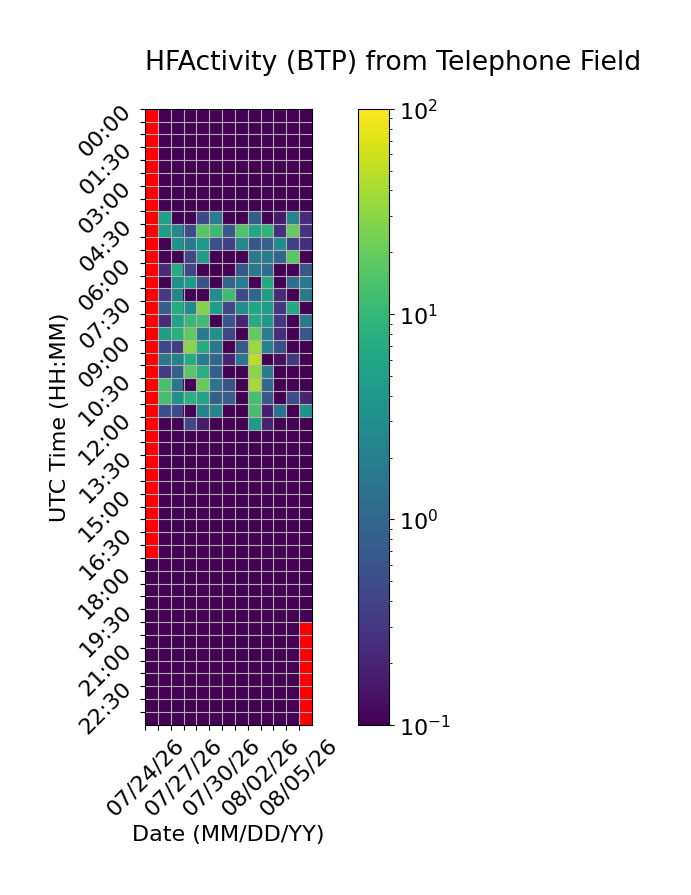

Values plotted in this chart, from the file beside it:
Time (UTC), 07/24/26, 07/25/26, 07/26/26, 07/27/26, 07/28/26, 07/29/26, 07/30/26, 07/31/26, 08/01/26, 08/02/26, 08/03/26, 08/04/26, 08/05/26
00:00, , 0.0, 0.0, 0.0, 0.0, 0.0, 0.0, 0.0, 0.0, 0.0, 0.0, 0.0, 0.0
00:30, , 0.0, 0.0, 0.0, 0.0, 0.0, 0.0, 0.0, 0.0, 0.0, 0.0, 0.0, 0.0
01:00, , 0.0, 0.0, 0.0, 0.0, 0.0, 0.0, 0.0, 0.0, 0.0, 0.0, 0.0, 0.0
01:30, , 0.0, 0.0, 0.0, 0.0, 0.0, 0.0, 0.0, 0.0, 0.0, 0.0, 0.0, 0.0
02:00, , 0.0, 0.0, 0.0, 0.0, 0.0, 0.0, 0.0, 0.0, 0.0, 0.0, 0.0, 0.0
02:30, , 0.0, 0.0, 0.0, 0.0, 0.0, 0.0, 0.0, 0.0, 0.0, 0.0, 0.0, 0.0
03:00, , 0.0, 0.0, 0.0, 0.0, 0.0, 0.0, 0.0, 0.0, 0.0, 0.0, 0.0, 0.0
03:30, , 0.0, 0.0, 0.0, 0.0, 0.0, 0.0, 0.0, 0.0, 0.0, 0.0, 0.0, 0.0
04:00, , 5.189, 0.0, 0.0, 0.4371, 1.836, 0.0, 0.0, 0.7675, 0.0, 0.1635, 2.347, 0.2273
04:30, , 4.472, 2.445, 0.4845, 16.65, 11.26, 0.6804, 15, 5.989, 8.983, 0.263, 19.23, 0.2731
05:00, , 0.0, 3.461, 1.621, 3.928, 0.5405, 0.3606, 2.709, 0.6099, 0.8351, 3.027, 0.3652, 0.2491
05:30, , 0.0, 0.06941, 0.43, 4.517, 0.0, 0.0, 0.0, 1.617, 1.85, 0.9487, 16.92, 0.0
06:00, , 0.2301, 7.164, 0.4227, 0.0, 0.0, 0.0, 0.6373, 1.653, 1.158, 0.07479, 0.101, 0.6363
06:30, , 0.02209, 3.153, 4.294, 0.5611, 0.0, 0.9365, 1.839, 0.0, 6.655, 0.0, 1.183, 1.529
07:00, , 0.3125, 2.425, 0.0, 0.0, 2.956, 11.29, 0.4316, 1.039, 4.736, 0.2256, 0.0, 1.626
07:30, , 0.8155, 7.242, 2.735, 27.5, 4.773, 0.4219, 3.215, 5.726, 4.573, 0.3047, 6.787, 0.04022
08:00, , 0.2401, 5.562, 10.1, 12.18, 0.0, 0.6423, 0.2038, 6.942, 4.023, 0.279, 0.0, 1.655
08:30, , 4.642, 7.855, 18.31, 1.76, 3.231, 0.4177, 0.03687, 19.19, 1.946, 0.2491, 0.0, 0.6376
09:00, , 0.4519, 0.3517, 29.17, 7.184, 1.493, 0.0, 0.6885, 36.14, 2.055, 0.5354, 0.0, 0.0
09:30, , 1.592, 2.195, 7.137, 1.728, 0.994, 0.1999, 1.499, 50.82, 0.0, 0.1327, 0.3082, 0.0
10:00, , 0.3366, 0.7917, 17.19, 7.573, 0.7847, 0.0, 0.0, 29.89, 1.792, 0.0, 0.0, 0.0
10:30, , 13.26, 1.468, 0.0, 19.76, 1.483, 0.5601, 0.0, 40.39, 0.9946, 0.0, 0.0, 0.0
11:00, , 13.07, 3.277, 7.961, 5.615, 0.8357, 0.7429, 0.0, 12.76, 0.6724, 0.0, 0.4934, 0.1989
11:30, , 0.5376, 0.4761, 0.0, 2.197, 2.407, 0.03082, 0.0, 13.01, 0.1807, 1.363, 0.0, 3.392
12:00, , 0.09027, 0.08298, 0.4349, 0.1651, 0.0, 0.0, 0.0, 4.032, 0.1886, 0.05064, 0.0, 0.0
12:30, , 0.0, 0.0, 0.0, 0.0, 0.0, 0.0, 0.0, 0.0, 0.0, 0.0, 0.0, 0.0
13:00, , 0.0, 0.0, 0.0, 0.0, 0.0, 0.0, 0.0, 0.0, 0.0, 0.0, 0.0, 0.0
13:30, , 0.0, 0.0, 0.0, 0.0, 0.0, 0.0, 0.0, 0.0, 0.0, 0.0, 0.0, 0.0
14:00, , 0.0, 0.0, 0.0, 0.0, 0.0, 0.0, 0.0, 0.0, 0.0, 0.0, 0.0, 0.0
14:30, , 0.0, 0.0, 0.0, 0.0, 0.0, 0.0, 0.0, 0.0, 0.0, 0.0, 0.0, 0.0
15:00, , 0.0, 0.0, 0.0, 0.0, 0.0, 0.0, 0.0, 0.0, 0.0, 0.0, 0.0, 0.0
15:30, , 0.0, 0.0, 0.0, 0.0, 0.0, 0.0, 0.0, 0.0, 0.0, 0.0, 0.0, 0.0
16:00, , 0.0, 0.0, 0.0, 0.0, 0.0, 0.0, 0.0, 0.0, 0.0, 0.0, 0.0, 0.0
16:30, , 0.0, 0.0, 0.0, 0.0, 0.0, 0.0, 0.0, 0.0, 0.0, 0.0, 0.0, 0.0
17:00, , 0.0, 0.0, 0.0, 0.0, 0.0, 0.0, 0.0, 0.0, 0.0, 0.0, 0.0, 0.0
17:30, 0.0, 0.0, 0.0, 0.0, 0.0, 0.0, 0.0, 0.0, 0.0, 0.0, 0.0, 0.0, 0.0
18:00, 0.0, 0.0, 0.0, 0.0, 0.0, 0.0, 0.0, 0.0, 0.0, 0.0, 0.0, 0.0, 0.0
18:30, 0.0, 0.0, 0.0, 0.0, 0.0, 0.0, 0.0, 0.0, 0.0, 0.0, 0.0, 0.0, 0.0
19:00, 0.0, 0.0, 0.0, 0.0, 0.0, 0.0, 0.0, 0.0, 0.0, 0.0, 0.0, 0.0, 0.0
19:30, 0.0, 0.0, 0.0, 0.0, 0.0, 0.0, 0.0, 0.0, 0.0, 0.0, 0.0, 0.0, 0.0
20:00, 0.0, 0.0, 0.0, 0.0, 0.0, 0.0, 0.0, 0.0, 0.0, 0.0, 0.0, 0.0, 
20:30, 0.0, 0.0, 0.0, 0.0, 0.0, 0.0, 0.0, 0.0, 0.0, 0.0, 0.0, 0.0, 
21:00, 0.0, 0.0, 0.0, 0.0, 0.0, 0.0, 0.0, 0.0, 0.0, 0.0, 0.0, 0.0, 
21:30, 0.0, 0.0, 0.0, 0.0, 0.0, 0.0, 0.0, 0.0, 0.0, 0.0, 0.0, 0.0, 
22:00, 0.0, 0.0, 0.0, 0.0, 0.0, 0.0, 0.0, 0.0, 0.0, 0.0, 0.0, 0.0, 
22:30, 0.0, 0.0, 0.0, 0.0, 0.0, 0.0, 0.0, 0.0, 0.0, 0.0, 0.0, 0.0, 
23:00, 0.0, 0.0, 0.0, 0.0, 0.0, 0.0, 0.0, 0.0, 0.0, 0.0, 0.0, 0.0, 
23:30, 0.0, 0.0, 0.0, 0.0, 0.0, 0.0, 0.0, 0.0, 0.0, 0.0, 0.0, 0.0, 
